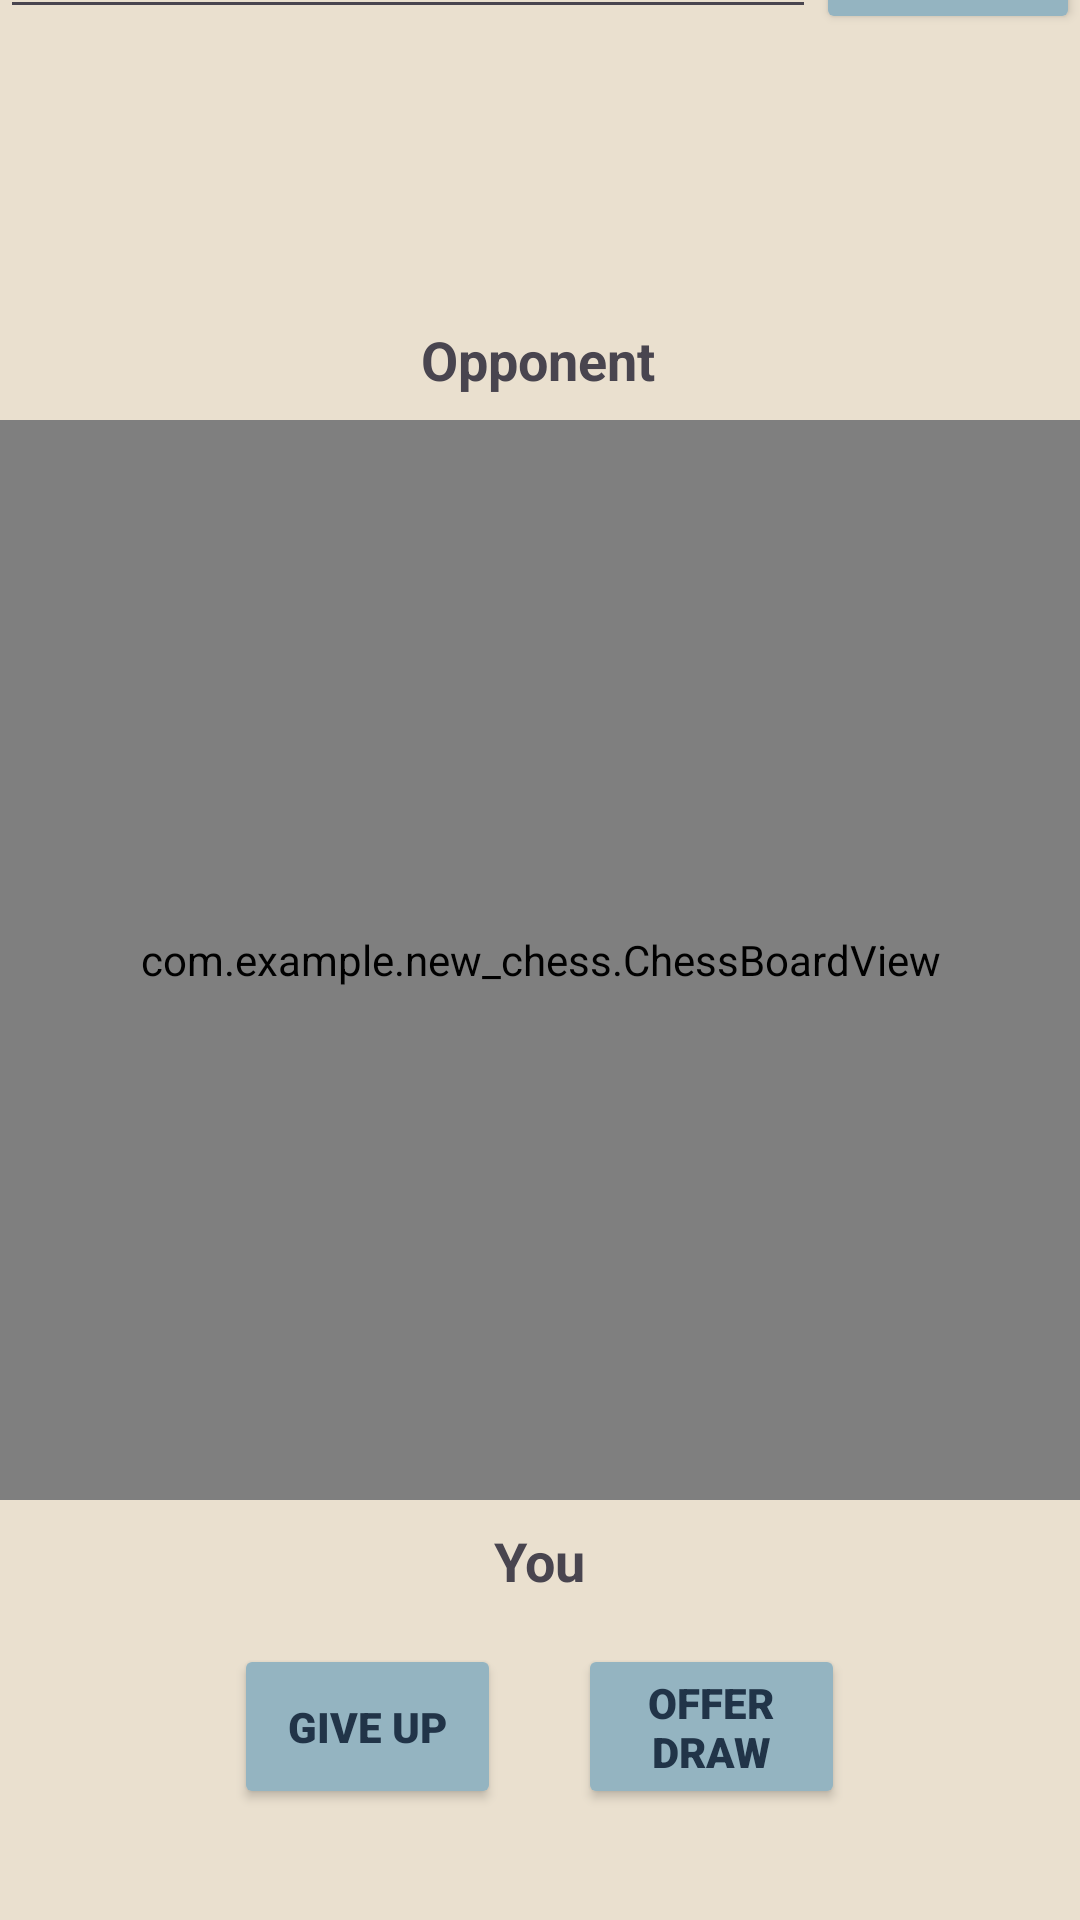

Reconstruct the res/layout file that produces this screen, plus the resources it refers to.
<!-- AndroidManifest.xml: application theme Theme.New_Chess -->
<!-- res/layout/activity_online_game.xml -->
<?xml version="1.0" encoding="utf-8"?>
<androidx.constraintlayout.widget.ConstraintLayout xmlns:android="http://schemas.android.com/apk/res/android"
    xmlns:app="http://schemas.android.com/apk/res-auto"
    xmlns:tools="http://schemas.android.com/tools"
    android:id="@+id/main"
    android:layout_width="match_parent"
    android:layout_height="match_parent"
    android:background="#EAE0CF"
    tools:context=".activities.OnlineGameActivity" >

    <TextView
        android:id="@+id/topPlayerName"
        android:layout_width="wrap_content"
        android:layout_height="wrap_content"
        android:padding="8dp"
        android:text="Opponent"
        android:textSize="18sp"
        android:textStyle="bold"
        app:layout_constraintBottom_toTopOf="@+id/chessBoard"
        app:layout_constraintEnd_toEndOf="parent"
        app:layout_constraintHorizontal_bias="0.498"
        app:layout_constraintStart_toStartOf="parent"
        app:layout_constraintTop_toTopOf="parent"
        app:layout_constraintVertical_bias="1.0" />

    <com.example.new_chess.ChessBoardView
        android:id="@+id/chessBoard"
        android:layout_width="0dp"
        android:layout_height="0dp"
        app:layout_constraintBottom_toBottomOf="parent"
        app:layout_constraintDimensionRatio="1:1"
        app:layout_constraintEnd_toEndOf="parent"
        app:layout_constraintStart_toStartOf="parent"
        app:layout_constraintTop_toTopOf="parent"
        app:layout_constraintWidth_default="spread" />

    <TextView
        android:id="@+id/bottomPlayerName"
        android:layout_width="wrap_content"
        android:layout_height="wrap_content"
        android:padding="8dp"
        android:text="You"
        android:textSize="18sp"
        android:textStyle="bold"
        app:layout_constraintBottom_toBottomOf="parent"
        app:layout_constraintEnd_toEndOf="parent"
        app:layout_constraintStart_toStartOf="parent"
        app:layout_constraintTop_toBottomOf="@+id/chessBoard"
        app:layout_constraintVertical_bias="0.0" />

    <LinearLayout
        android:id="@+id/linearLayout"
        android:layout_width="0dp"
        android:layout_height="180dp"
        android:layout_marginTop="3dp"
        android:orientation="vertical"
        app:layout_constraintBottom_toTopOf="@+id/topPlayerName"
        app:layout_constraintEnd_toEndOf="parent"
        app:layout_constraintStart_toStartOf="parent"
        app:layout_constraintTop_toTopOf="parent">

        <LinearLayout
            android:layout_width="match_parent"
            android:layout_height="wrap_content"
            android:orientation="horizontal">

            <EditText
                android:id="@+id/messageInput"
                android:layout_width="0dp"
                android:layout_height="48dp"
                android:layout_weight="1"
                android:hint="Type message"
                android:padding="8dp" />

            <Button
                android:id="@+id/sendBtn"
                android:layout_width="wrap_content"
                android:layout_height="wrap_content"
                android:backgroundTint="#94B4C1"
                android:fontFamily="sans-serif-black"
                android:text="Send"
                android:textColor="#213448" />
        </LinearLayout>

        <androidx.recyclerview.widget.RecyclerView
            android:id="@+id/chatRecycler"
            android:layout_width="match_parent"
            android:layout_height="0dp"
            android:layout_weight="1"
            app:layout_constraintEnd_toStartOf="@+id/topPlayerName"
            app:layout_constraintTop_toTopOf="@+id/parent" />

    </LinearLayout>

    <Button
        android:id="@+id/btnDraw"
        android:layout_width="89dp"
        android:layout_height="55dp"
        android:backgroundTint="#94B4C1"
        android:fontFamily="sans-serif-black"
        android:text="Offer Draw"
        android:textColor="#213448"
        app:layout_constraintBottom_toBottomOf="parent"
        app:layout_constraintEnd_toEndOf="parent"
        app:layout_constraintHorizontal_bias="0.711"
        app:layout_constraintStart_toStartOf="parent"
        app:layout_constraintTop_toTopOf="parent"
        app:layout_constraintVertical_bias="0.937" />

    <Button
        android:id="@+id/btnGiveUp"
        android:layout_width="89dp"
        android:layout_height="55dp"
        android:backgroundTint="#94B4C1"
        android:fontFamily="sans-serif-black"
        android:text="Give Up"
        android:textColor="#213448"
        app:layout_constraintBottom_toBottomOf="parent"
        app:layout_constraintEnd_toEndOf="parent"
        app:layout_constraintHorizontal_bias="0.288"
        app:layout_constraintStart_toStartOf="parent"
        app:layout_constraintTop_toTopOf="parent"
        app:layout_constraintVertical_bias="0.937" />
</androidx.constraintlayout.widget.ConstraintLayout>
<!-- resources referenced by this layout -->
<resources>
  <style name="Theme.New_Chess" parent="Base.Theme.New_Chess" />
  <style name="Base.Theme.New_Chess" parent="Theme.Material3.DayNight.NoActionBar">
          
          
      </style>
</resources>
